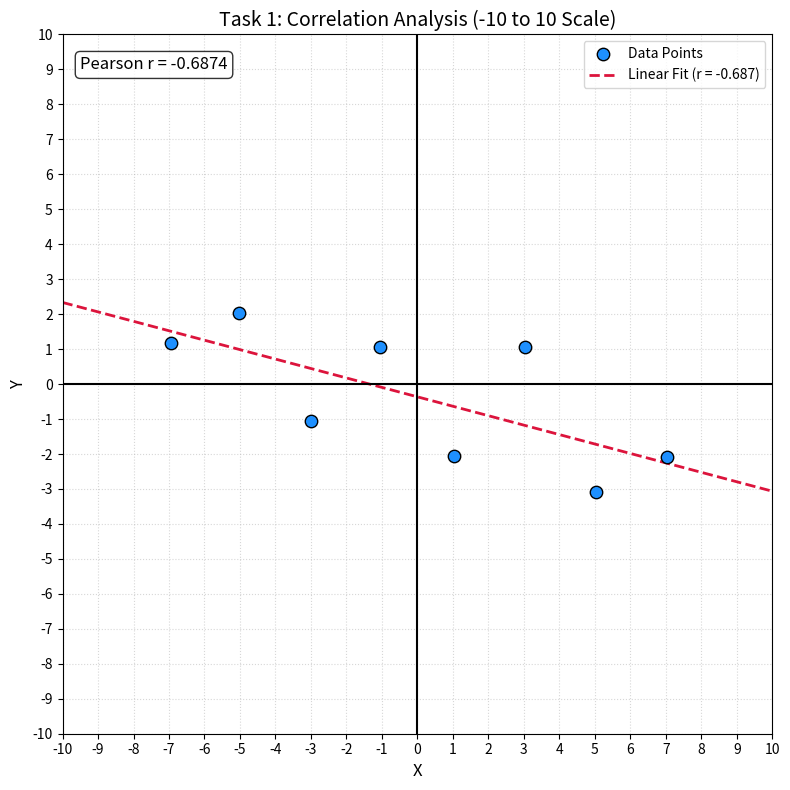

Write the Python code that produced this figure.
import numpy as np
import matplotlib.pyplot as plt

x = np.array([-6.95, -5.04, -3.01, -1.04, 1.02, 3.02, 5.02, 7.02])
y = np.array([1.19, 2.03, -1.05, 1.07, -2.05, 1.07, -3.09, -2.09])
n = len(x)

mean_x = np.sum(x) / n
mean_y = np.sum(y) / n

diff_x = x - mean_x
diff_y = y - mean_y

numerator = np.sum(diff_x * diff_y)
sum_sq_diff_x = np.sum(diff_x**2)
sum_sq_diff_y = np.sum(diff_y**2)
denominator = np.sqrt(sum_sq_diff_x * sum_sq_diff_y)

r = numerator / denominator

print("--- CALCULATION STEPS ---")
print(f"Number of points (n): {n}")
print(f"Mean of X: {mean_x:.4f}")
print(f"Mean of Y: {mean_y:.4f}")
print(f"Sum of products [Numerator]: {numerator:.4f}")
print(f"Sum of squared diff X: {sum_sq_diff_x:.4f}")
print(f"Sum of squared diff Y: {sum_sq_diff_y:.4f}")
print(f"Pearson Correlation Coefficient (r): {r:.4f}")
print("-------------------------\n")

plt.figure(figsize=(8, 8)) # Square figure to match the -10 to 10 scale

plt.xlim(-10, 10)
plt.ylim(-10, 10)

plt.scatter(x, y, color='dodgerblue', s=80, edgecolors='black', label='Data Points', zorder=3)

m, b = np.polyfit(x, y, 1)
line_x = np.array([-10, 10]) # Extend line to edges of plot
plt.plot(line_x, m*line_x + b, color='crimson', linestyle='--', linewidth=2,
         label=f'Linear Fit (r = {r:.3f})')

plt.title('Task 1: Correlation Analysis (-10 to 10 Scale)', fontsize=14)
plt.xlabel('X', fontsize=12)
plt.ylabel('Y', fontsize=12)

plt.axhline(0, color='black', linewidth=1.5)
plt.axvline(0, color='black', linewidth=1.5)

plt.grid(True, which='both', linestyle=':', alpha=0.5)
plt.xticks(np.arange(-10, 11, 1))
plt.yticks(np.arange(-10, 11, 1))

plt.legend(loc='upper right')

plt.text(-9.5, 9, f'Pearson r = {r:.4f}', fontsize=12,
         bbox=dict(boxstyle='round', facecolor='white', alpha=0.8))

plt.tight_layout()
plt.show()